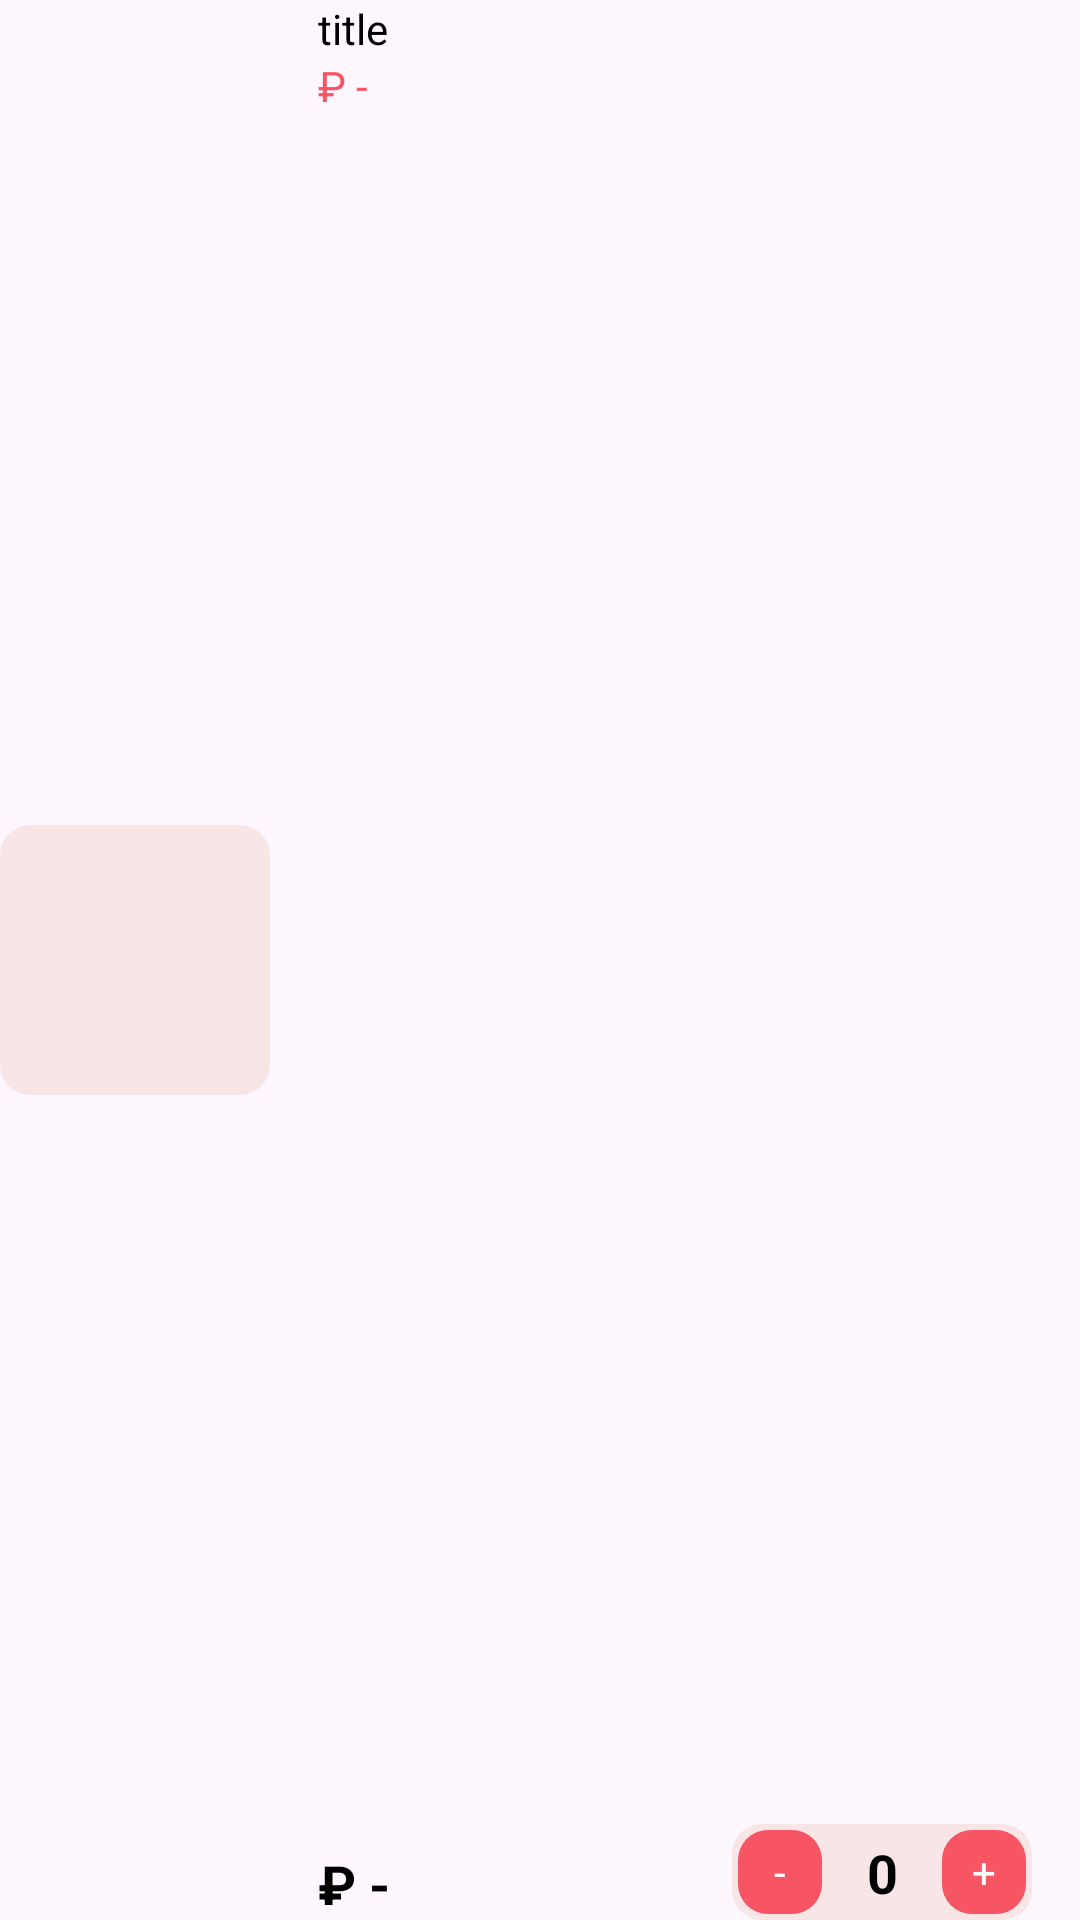

This screen was rendered from an Android layout file. Write that file and the resources it references.
<!-- AndroidManifest.xml: application theme Theme.OnlineShop -->
<!-- res/layout/viewholder_cart.xml -->
<?xml version="1.0" encoding="utf-8"?>
<androidx.constraintlayout.widget.ConstraintLayout xmlns:android="http://schemas.android.com/apk/res/android"
    xmlns:app="http://schemas.android.com/apk/res-auto"
    android:layout_width="match_parent"
    android:layout_height="wrap_content"
    android:layout_marginTop="8dp"
    android:layout_marginBottom="8dp">

    <ImageView
        android:id="@+id/pic"
        android:layout_width="90dp"
        android:layout_height="90dp"
        android:background="@drawable/grey_bg"
        app:layout_constraintBottom_toBottomOf="parent"
        app:layout_constraintStart_toStartOf="parent"
        app:layout_constraintTop_toTopOf="parent"
        app:srcCompat="@drawable/shoes" />

    <TextView
        android:id="@+id/titleTxt"
        android:layout_width="wrap_content"
        android:layout_height="wrap_content"
        android:layout_marginStart="16dp"
        android:text="title"
        android:textColor="@color/black"
        app:layout_constraintStart_toEndOf="@+id/pic"
        app:layout_constraintTop_toTopOf="parent" />

    <TextView
        android:id="@+id/feeEachItem"
        android:layout_width="wrap_content"
        android:layout_height="wrap_content"
        android:text="₽ - "
        android:textColor="@color/red"
        app:layout_constraintStart_toStartOf="@+id/titleTxt"
        app:layout_constraintTop_toBottomOf="@+id/titleTxt" />

    <TextView
        android:id="@+id/totalEchItem"
        android:layout_width="wrap_content"
        android:layout_height="wrap_content"
        android:text="₽ - "
        android:textSize="18dp"
        android:textColor="@color/black"
        android:textStyle="bold"
        app:layout_constraintBottom_toBottomOf="parent"
        app:layout_constraintStart_toStartOf="@+id/feeEachItem" />

    <androidx.constraintlayout.widget.ConstraintLayout
        android:layout_width="100dp"
        android:layout_height="wrap_content"
        android:layout_marginEnd="16dp"
        android:background="@drawable/grey_bg"
        app:layout_constraintBottom_toBottomOf="parent"
        app:layout_constraintEnd_toEndOf="parent">

        <TextView
            android:id="@+id/plusCartBtn"
            android:layout_width="28dp"
            android:layout_height="28dp"
            android:layout_margin="2dp"
            android:background="@drawable/red_bg"
            android:gravity="center"
            android:text="+"
            android:textColor="@color/white"
            app:layout_constraintBottom_toBottomOf="parent"
            app:layout_constraintEnd_toEndOf="parent"
            app:layout_constraintTop_toTopOf="parent" />

        <TextView
            android:id="@+id/minusCartBtn"
            android:layout_width="28dp"
            android:layout_height="28dp"
            android:layout_margin="2dp"
            android:layout_marginStart="70dp"
            android:background="@drawable/red_bg"
            android:gravity="center"
            android:text="-"
            android:textColor="@color/white"
            app:layout_constraintBottom_toBottomOf="parent"
            app:layout_constraintStart_toStartOf="parent"
            app:layout_constraintTop_toTopOf="parent" />

        <TextView
            android:id="@+id/numberItemTxt"
            android:layout_width="wrap_content"
            android:layout_height="wrap_content"
            android:text="0"
            android:textColor="@color/black"
            android:textStyle="bold"
            android:textSize="18sp"
            app:layout_constraintBottom_toBottomOf="parent"
            app:layout_constraintEnd_toStartOf="@+id/plusCartBtn"
            app:layout_constraintStart_toEndOf="@+id/minusCartBtn"
            app:layout_constraintTop_toTopOf="parent" />


    </androidx.constraintlayout.widget.ConstraintLayout>
</androidx.constraintlayout.widget.ConstraintLayout>
<!-- resources referenced by this layout -->
<resources>
  <color name="black">#FF000000</color>
  <color name="red">#F75564</color>
  <color name="white">#FFFFFFFF</color>
  <!-- drawable grey_bg (drawable) -->
  <?xml version="1.0" encoding="utf-8"?>
  <selector xmlns:android="http://schemas.android.com/apk/res/android">
  <item>
      <shape android:shape="rectangle">
          <solid android:color="@color/lightGrey"/>
          <corners android:radius="10dp"/>
  
      </shape>
  </item>
  </selector>
  <!-- drawable red_bg (drawable) -->
  <?xml version="1.0" encoding="utf-8"?>
  <selector xmlns:android="http://schemas.android.com/apk/res/android">
  <item>
      <shape android:shape="rectangle">
          <solid android:color="@color/red"/>
          <corners android:radius="10dp"/>
  
      </shape>
  </item>
  </selector>
  <style name="Theme.OnlineShop" parent="Base.Theme.OnlineShop" />
  <color name="lightGrey">#F8E6E6</color>
  <style name="Base.Theme.OnlineShop" parent="Theme.Material3.DayNight.NoActionBar">
          
          
      </style>
</resources>
